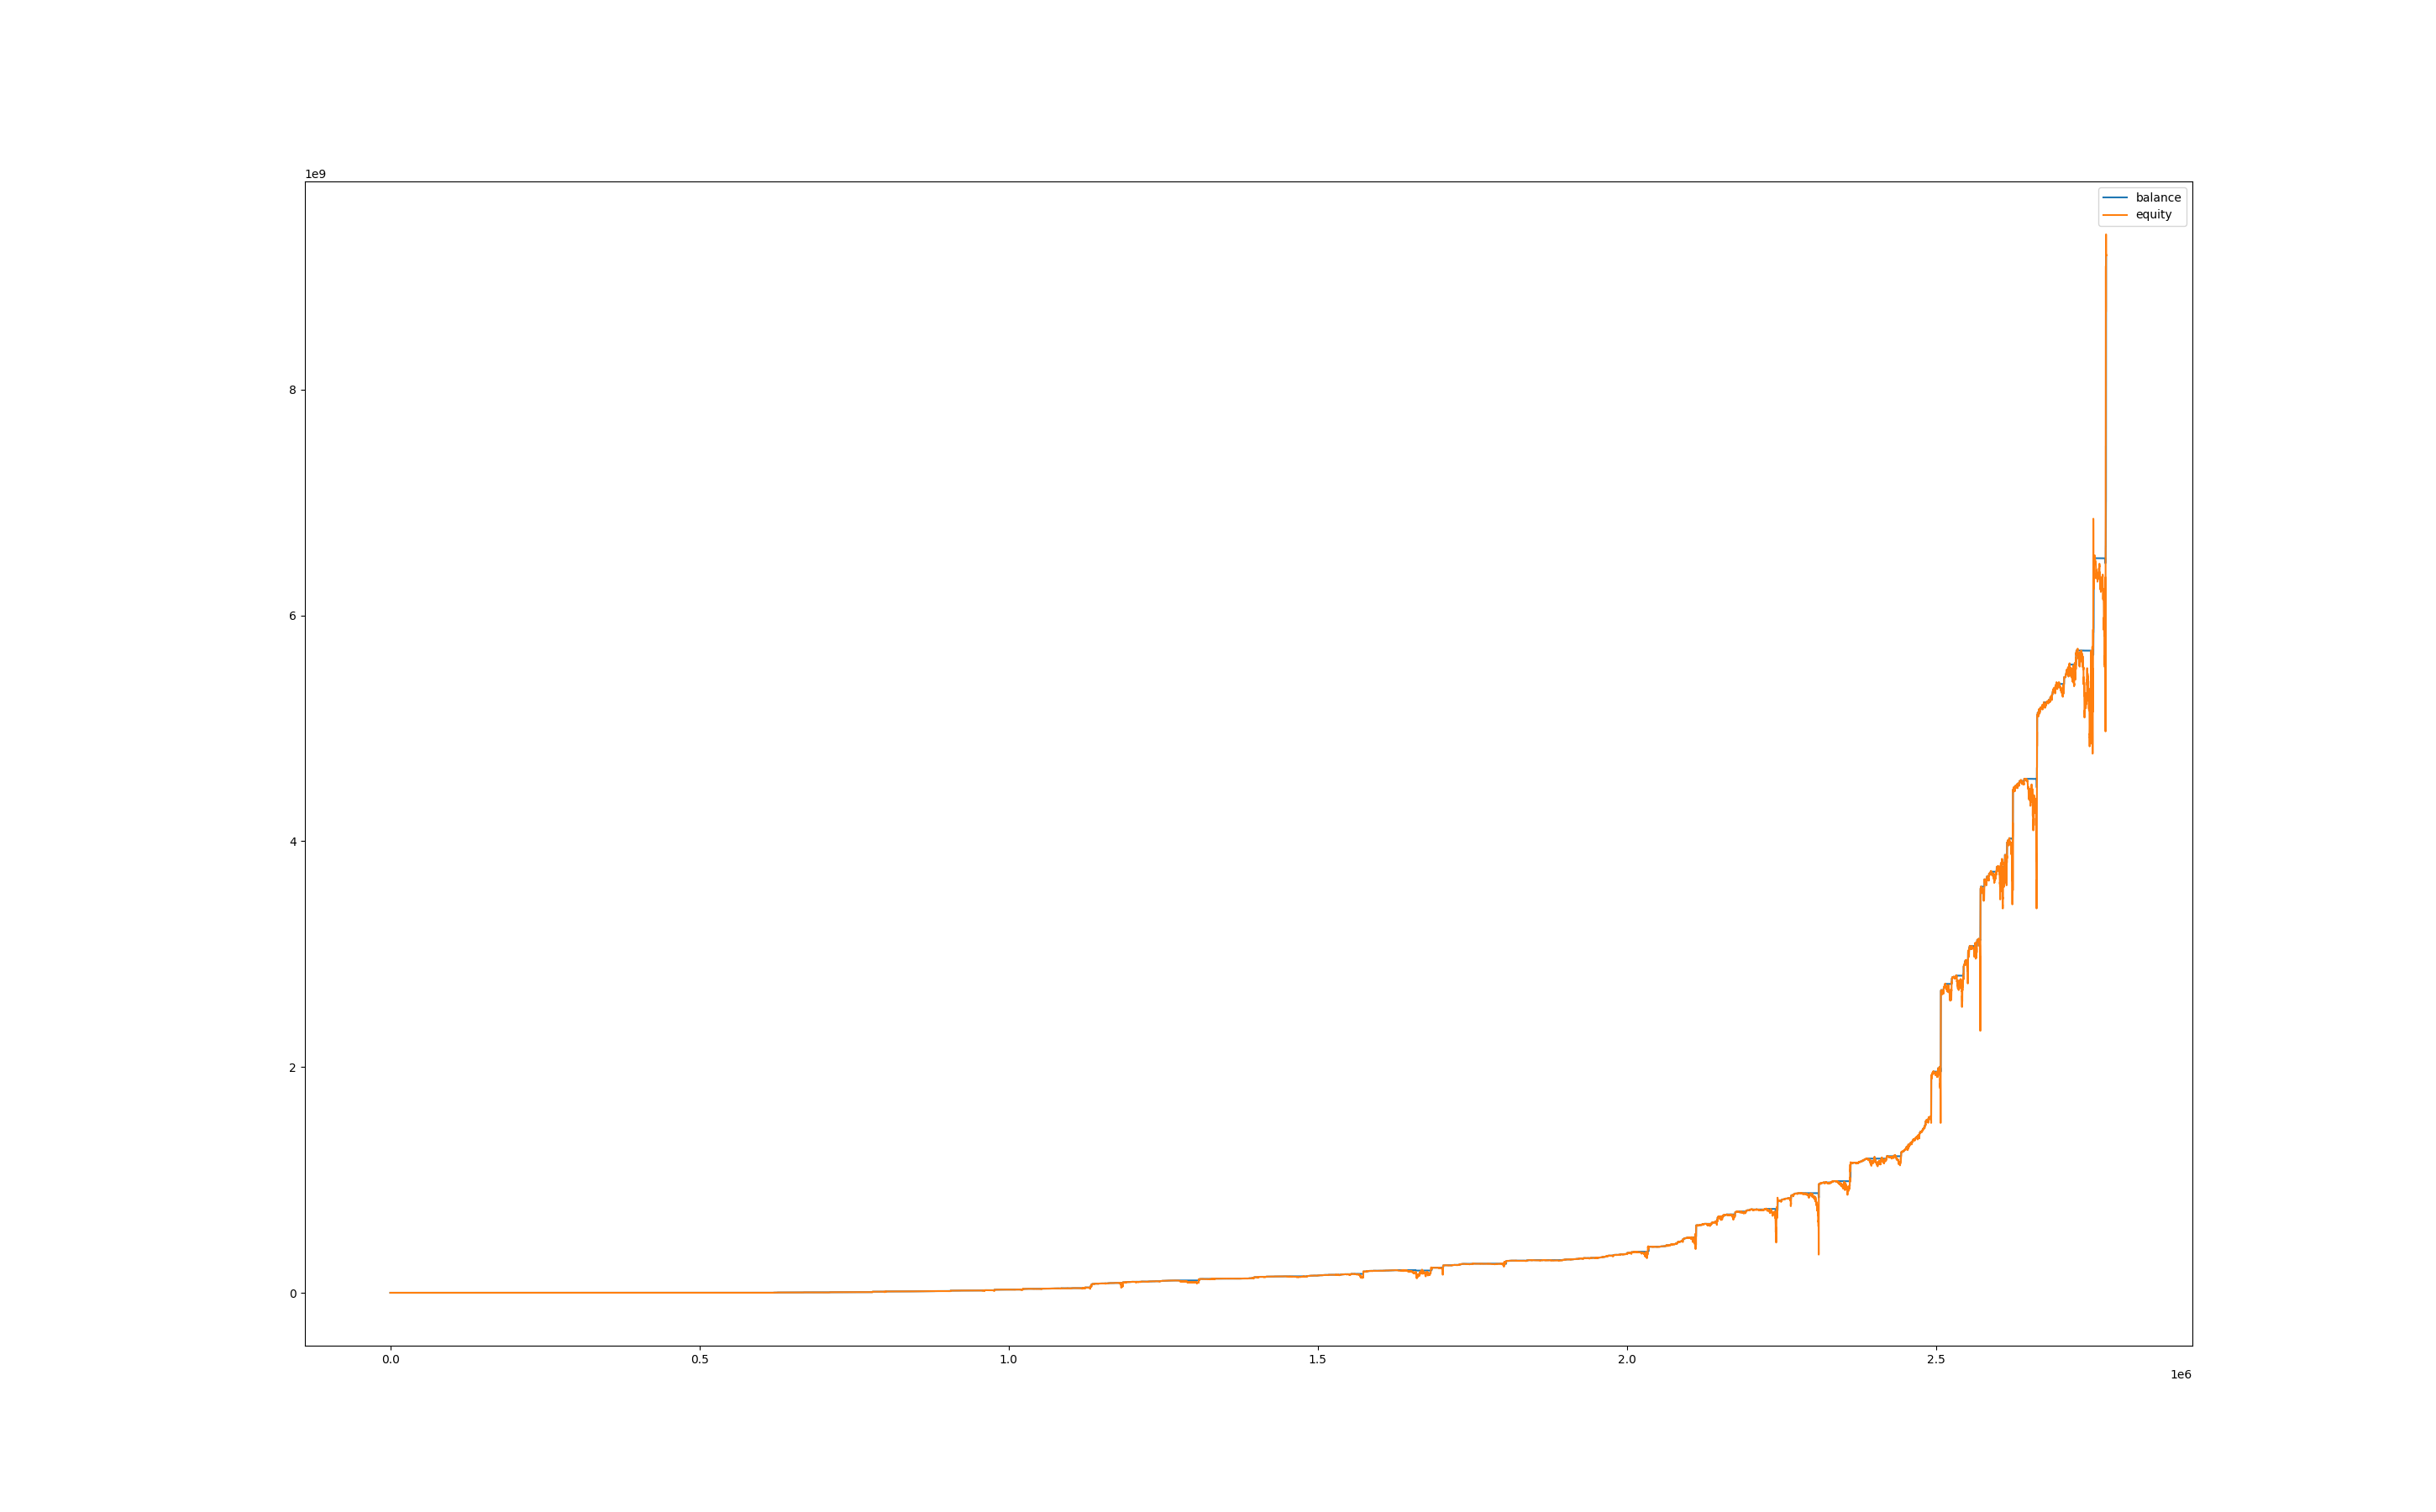

Data behind this chart, as committed beside it:
, balance, equity, balance_btc, equity_btc
0, 1000, 1000, 0.0, 0.0
60, 1000, 1002, 0.0, 1.533
120, 1000, 999.1, 0.0, -0.8254
180, 1000, 999.6, 0.0, -0.4127
240, 1000, 1001, 0.0, 0.8254
300, 1000, 1002, 0.0, 1.533
360, 1004, 1002, 0.0, 2.299
420, 1004, 1004, 0.0, 0.0
480, 1004, 1004, 0.0, 0.0
540, 1004, 1004, 0.0, 0.0
600, 1004, 1004, 0.0, 0.0
660, 1004, 1004, 0.0, 0.0
720, 1004, 1004, 0.0, 0.0
780, 1004, 1005, 0.0, 1.041
840, 1004, 1006, 0.0, 1.504
900, 1004, 1004, 0.0, -0.05784
960, 1004, 1004, 0.0, -0.2892
1020, 1004, 1003, 0.0, -1.099
1080, 1004, 1002, 0.0, -2.487
1140, 1004, 1001, 0.0, -3.181
1200, 1004, 1002, 0.0, -2.776
1260, 1009, 998.6, 0.0, -5.784
1320, 1009, 1009, 0.0, 0.0
1380, 1009, 1008, 0.0, -1.297
1440, 1009, 1008, 0.0, -1.297
1500, 1009, 1006, 0.0, -3.006
1560, 1009, 1007, 0.0, -2.24
1620, 1009, 1006, 0.0, -2.535
1680, 1009, 1003, 0.0, -5.953
1740, 1009, 1002, 0.0, -6.72
1800, 1009, 981.1, 0.0, -27.69
1860, 1009, 976.6, 0.0, -32.15
1920, 1009, 948.7, 0.0, -60.04
1980, 1009, 980.2, 0.0, -28.46
2040, 1009, 969, 0.0, -39.71
2100, 1009, 916.8, 0.0, -91.92
2160, 1009, 921.7, 0.0, -86.96
2220, 1009, 971.2, 0.0, -37.46
2280, 1038, 996.9, 0.0, -11.81
2340, 1038, 1038, 0.0, 0.0
2400, 1038, 1038, 0.0, 0.0
2460, 1038, 1038, 0.0, 0.0
2520, 1038, 1038, 0.0, 0.0
2580, 1043, 1038, 0.0, 0.0
2640, 1057, 1047, 0.0, 0.0
2700, 1057, 1057, 0.0, 0.0
2760, 1061, 1059, 0.0, 1.958
2820, 1061, 1061, 0.0, -0.1408
2880, 1061, 1065, 0.0, 3.379
2940, 1066, 1062, 0.0, 0.9151
3000, 1066, 1066, 0.0, 0.0
3060, 1066, 1066, 0.0, 0.0
3120, 1066, 1066, 0.0, 0.0
3180, 1066, 1066, 0.0, 0.0
3240, 1066, 1066, 0.0, 0.0
3300, 1066, 1066, 0.0, 0.0
3360, 1066, 1066, 0.0, 0.0
3420, 1066, 1067, 0.0, 0.5788
3480, 1066, 1064, 0.0, -2.186
3540, 1066, 1066, 0.0, 0.1929
... 46,211 more rows
